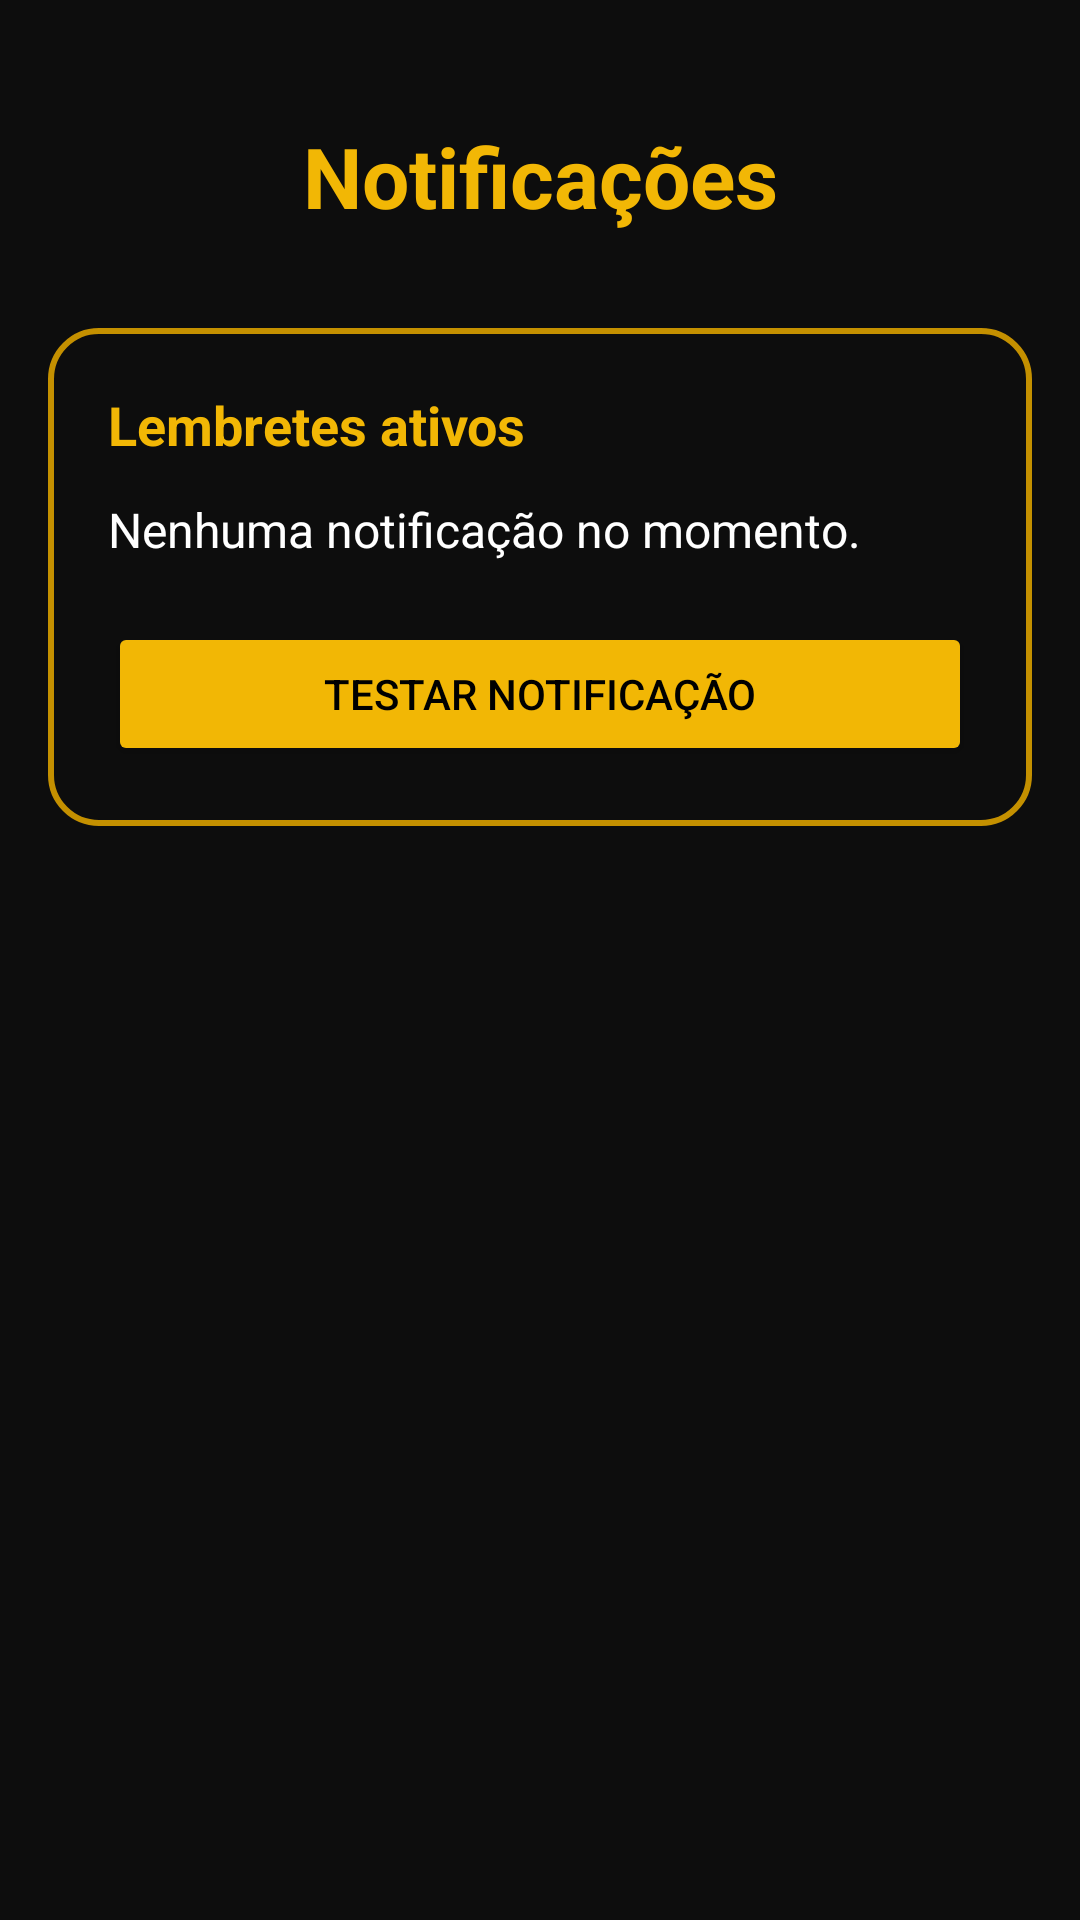

Layout XML and referenced resources for this Android screen:
<!-- AndroidManifest.xml: application theme Theme.AndroidAppTemplate -->
<!-- res/layout/fragment_notifications.xml -->
<?xml version="1.0" encoding="utf-8"?>
<androidx.constraintlayout.widget.ConstraintLayout
    xmlns:android="http://schemas.android.com/apk/res/android"
    xmlns:app="http://schemas.android.com/apk/res-auto"
    xmlns:tools="http://schemas.android.com/tools"
    android:layout_width="match_parent"
    android:layout_height="match_parent"
    android:background="@color/background"
    android:padding="16dp"
    tools:context=".ui.notifications.NotificationsFragment">

    
    <TextView
        android:id="@+id/title_notifications"
        android:layout_width="0dp"
        android:layout_height="wrap_content"
        android:text="Notificações"
        android:textColor="@color/primary"
        android:textSize="28sp"
        android:textStyle="bold"
        android:textAlignment="center"
        android:layout_marginTop="24dp"
        app:layout_constraintTop_toTopOf="parent"
        app:layout_constraintStart_toStartOf="parent"
        app:layout_constraintEnd_toEndOf="parent"/>

    
    <LinearLayout
        android:id="@+id/notificationCard"
        android:layout_width="0dp"
        android:layout_height="wrap_content"
        android:orientation="vertical"
        android:background="@drawable/image_border"
        android:padding="20dp"
        android:layout_marginTop="32dp"
        app:layout_constraintTop_toBottomOf="@id/title_notifications"
        app:layout_constraintStart_toStartOf="parent"
        app:layout_constraintEnd_toEndOf="parent">

        <TextView
            android:layout_width="wrap_content"
            android:layout_height="wrap_content"
            android:text="Lembretes ativos"
            android:textColor="@color/primary"
            android:textStyle="bold"
            android:textSize="18sp"/>

        <TextView
            android:id="@+id/text_notifications"
            android:layout_width="wrap_content"
            android:layout_height="wrap_content"
            android:text="Nenhuma notificação no momento."
            android:textColor="@color/text_primary"
            android:textSize="16sp"
            android:layout_marginTop="12dp"/>

        <Button
            android:id="@+id/testNotificationButton"
            android:layout_width="match_parent"
            android:layout_height="wrap_content"
            android:text="Testar notificação"
            android:textColor="#000000"
            android:backgroundTint="@color/primary"
            android:layout_marginTop="20dp"/>

    </LinearLayout>

</androidx.constraintlayout.widget.ConstraintLayout>
<!-- resources referenced by this layout -->
<resources>
  <color name="background">#0D0D0D</color>
  <color name="primary">#F2B705</color>
  <color name="text_primary">#FFFFFF</color>
  <!-- drawable image_border (drawable) -->
  <shape xmlns:android="http://schemas.android.com/apk/res/android">
  
      
      
      <stroke
          android:width="2dp"
          android:color="#C49000"/>
  
      
      <corners android:radius="16dp"/>
  
  </shape>
  <style name="Theme.AndroidAppTemplate" parent="Theme.MaterialComponents.DayNight.DarkActionBar">
  
  
          
          <item name="colorPrimary">#F2B705</item>
  
          
          <item name="colorPrimaryVariant">#C49000</item>
  
          
          <item name="colorOnPrimary">#FFFFFF</item>
  
          
          <item name="colorSecondary">#03DAC5</item>
          <item name="colorSecondaryVariant">#018786</item>
          <item name="colorOnSecondary">#000000</item>
  
          
          <item name="android:statusBarColor">#C49000</item>
      </style>
</resources>
